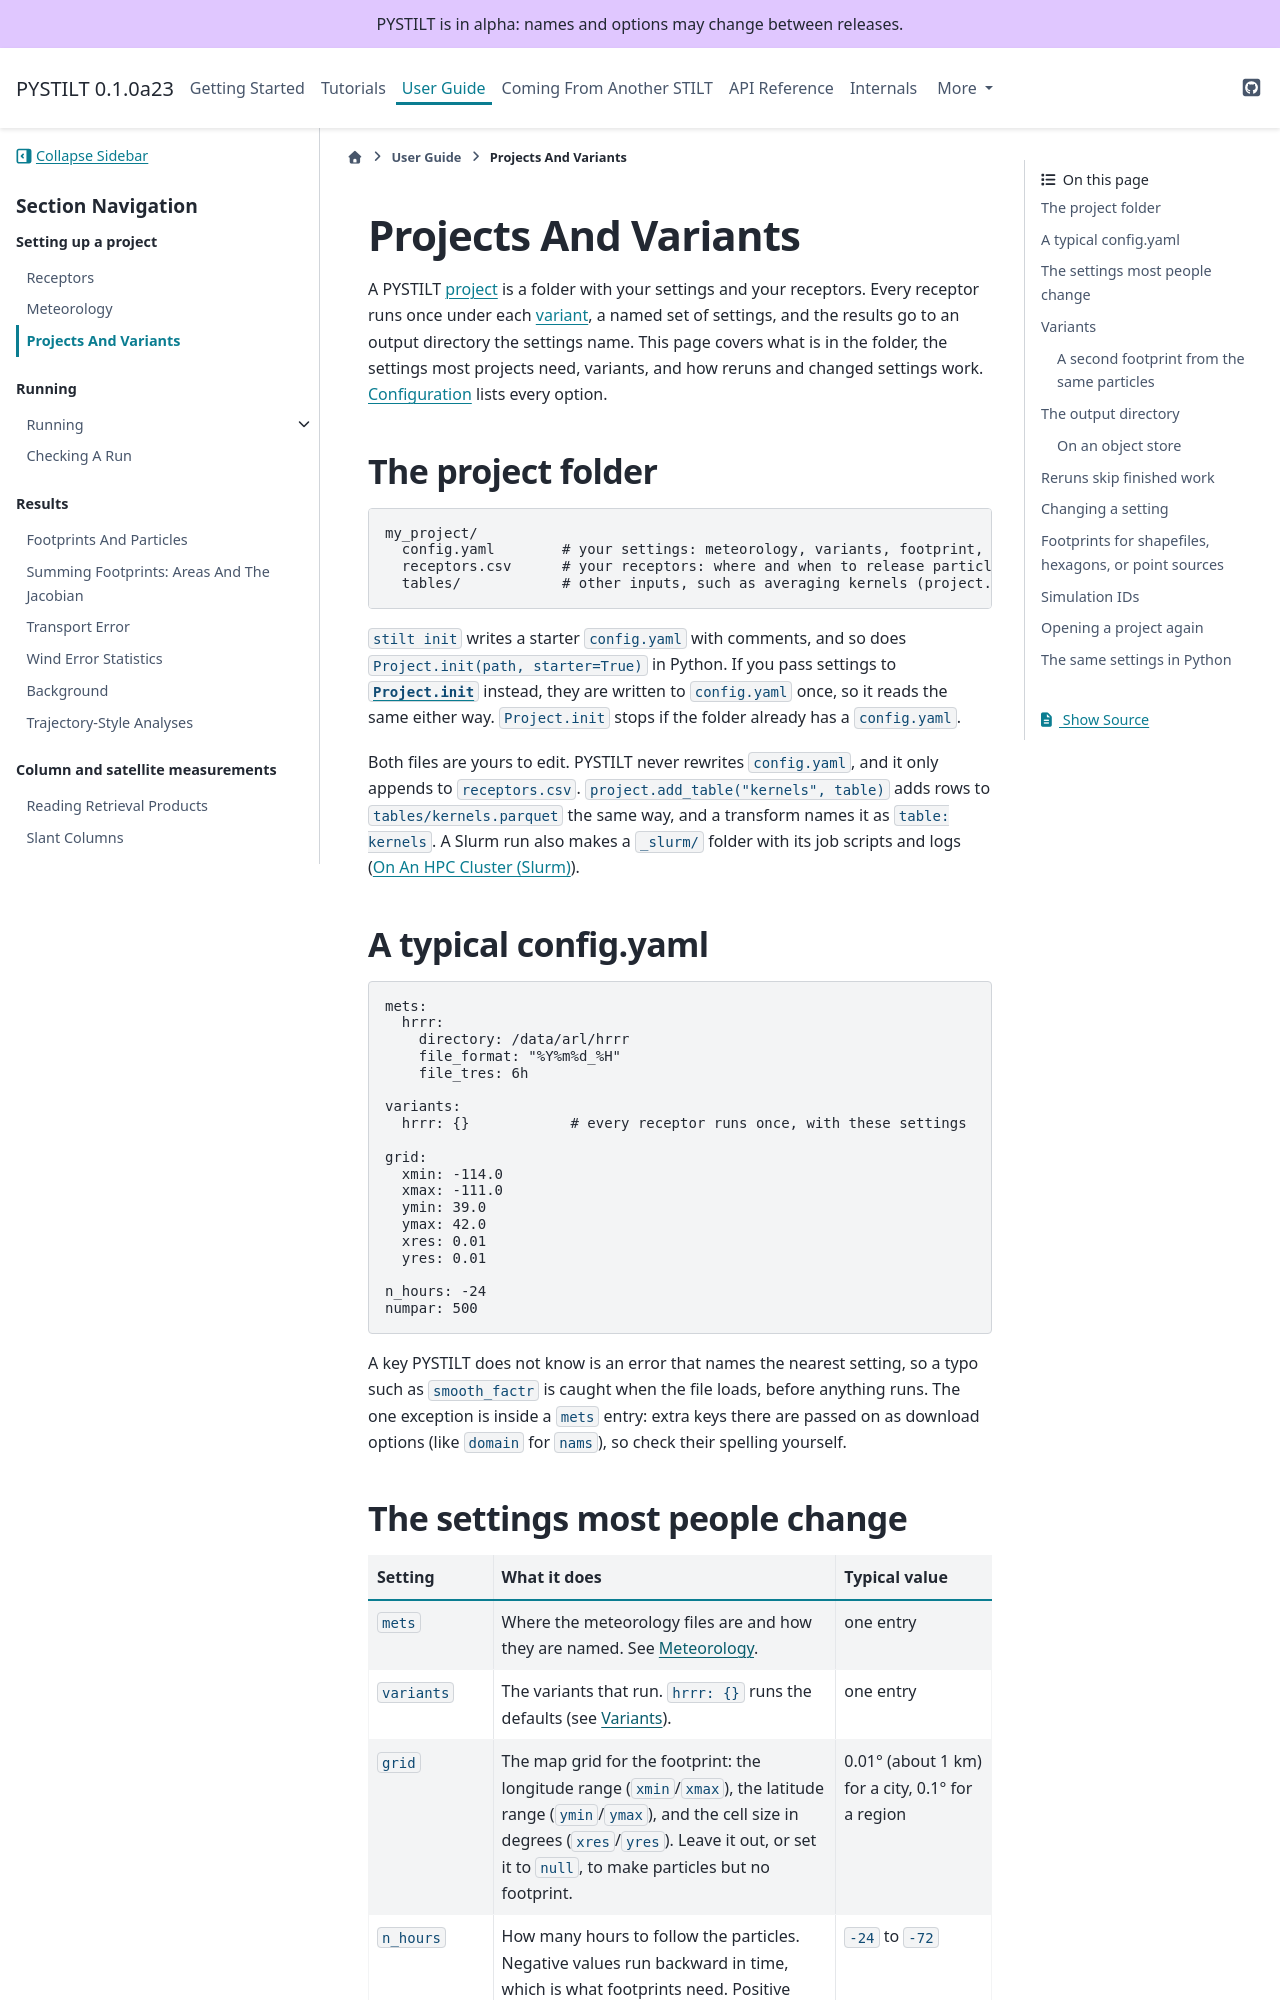

repository: jmineau/PYSTILT · page: 0.1.0a23/guides/projects.html · generator: sphinx

Projects And Variants
=====================

A PYSTILT :term:`project` is a folder with your settings and your
releases. Every release runs once under each :term:`variant`, a named set
of settings, and the results go to an output directory the settings name.
We keep one project per study, because a project reruns only what is
missing and never overwrites a result, so you can add releases and try
other settings as the study grows. Most projects need only the settings
below, and :doc:`../reference/configuration` lists every option.

The project folder
------------------

.. code-block:: text

   my_project/
     config.yaml        # your settings: meteorology, transport model, footprint, variants
     releases.csv      # your releases: where and when to release particles
     tables/            # other inputs, such as averaging kernels (project.add_table)

``stilt init`` writes a starter ``config.yaml`` with comments, and so does
``stilt.Project.init(path, starter=True)`` in Python. If you pass settings to
:meth:`Project.init <stilt.Project.init>` instead, they are written to
``config.yaml`` once, so it reads the same either way. ``Project.init``
stops if the folder already has a ``config.yaml``.
The starter's footprint grid is a placeholder over northern Utah. Replace
it with the area your releases' footprints cover (``stilt check`` reports
releases outside it).

Both files are yours to edit. PYSTILT never rewrites ``config.yaml``, and it
only appends to ``releases.csv``. ``project.add_table("kernels", table)``
adds rows to ``tables/kernels.parquet`` the same way, and a transform names
it as ``table: kernels``. A Slurm run also makes a ``_slurm/`` folder with
its job scripts and logs (:doc:`slurm`).

A typical config.yaml
---------------------

.. code-block:: yaml

   mets:
     hrrr: /data/arl/hrrr

   models:
     hysplit:
       n_hours: -24
       numpar: 500

   stages:
     footprint:
       class: stilt.footprint.FootprintStage
       grid:
         xmin: -114.0
         xmax: -111.0
         ymin: 39.0
         ymax: 42.0
         xres: 0.01
         yres: 0.01

   variants:
     hrrr: {}            # every release runs once, with these settings

The file is four blocks, and each names its entries. ``mets`` is your
meteorology. ``models`` is the transport model that makes the particles,
with its settings. ``stages`` is what is made from each simulation's
particles: the footprint, which ``class`` names, with its settings.
``variants`` is what runs. No setting sits outside a block: one written at
the top of the file is refused with a message that names the block it
belongs in.

A key PYSTILT does not know is an error that names the nearest setting, so
a typo such as ``smooth_factr`` is caught when the file loads, before
anything runs. The one exception is inside a ``mets`` entry: extra keys
there are passed on as download options (like ``domain`` for ``nams``), so
check their spelling yourself.
